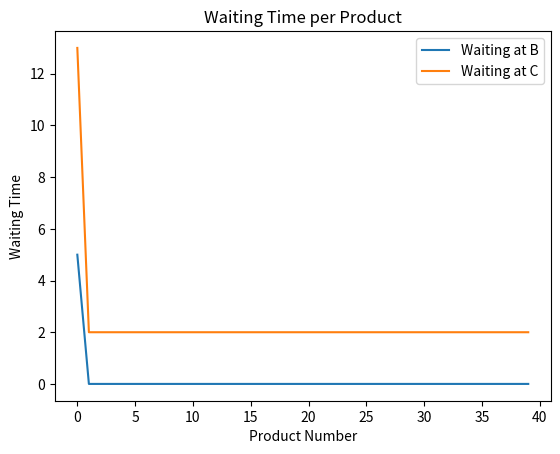

Python code for this plot:
import random
#for graph 
import matplotlib.pyplot as plt

A_time = 5
B_time = 8
C_time = 6

products = 40



A_free = 0
B_free = 0
C_free = 0

waiting_B = []
waiting_C = []


for i in range(products):
    # Machine A
    start_A =  A_free
    finish_A = start_A + A_time

    # Machine B
    wait_B = max(0, finish_A - B_free)
    start_B = max(finish_A, B_free)
    finish_B = start_B + B_time

    # Machine C
    wait_C = max(0, finish_B - C_free)
    start_C = max(finish_B, C_free)
    finish_C = start_C + C_time

# update machine availability
    A_free = finish_A
    B_free = finish_B
    C_free = finish_C

    waiting_B.append(wait_B)
    waiting_C.append(wait_C)

print("Total production time:", finish_C)
print(f"Product {i+1} finished at time {finish_C}")

print("Average waiting at B:", sum(waiting_B)/len(waiting_B))
print("Average waiting at C:", sum(waiting_C)/len(waiting_C))

# now it takes 251 seconds to produce all products thru A-B-C , 
#machine b was the slowest and create a bottle necks 
#because other machines wait for it
#Before optimization time  : 331 seconds 
#After optimization time : 251 seconds 

plt.plot(waiting_B, label="Waiting at B")
plt.plot(waiting_C, label="Waiting at C")
plt.xlabel("Product Number")
plt.ylabel("Waiting Time")
plt.title("Waiting Time per Product")

plt.legend()
plt.show()
